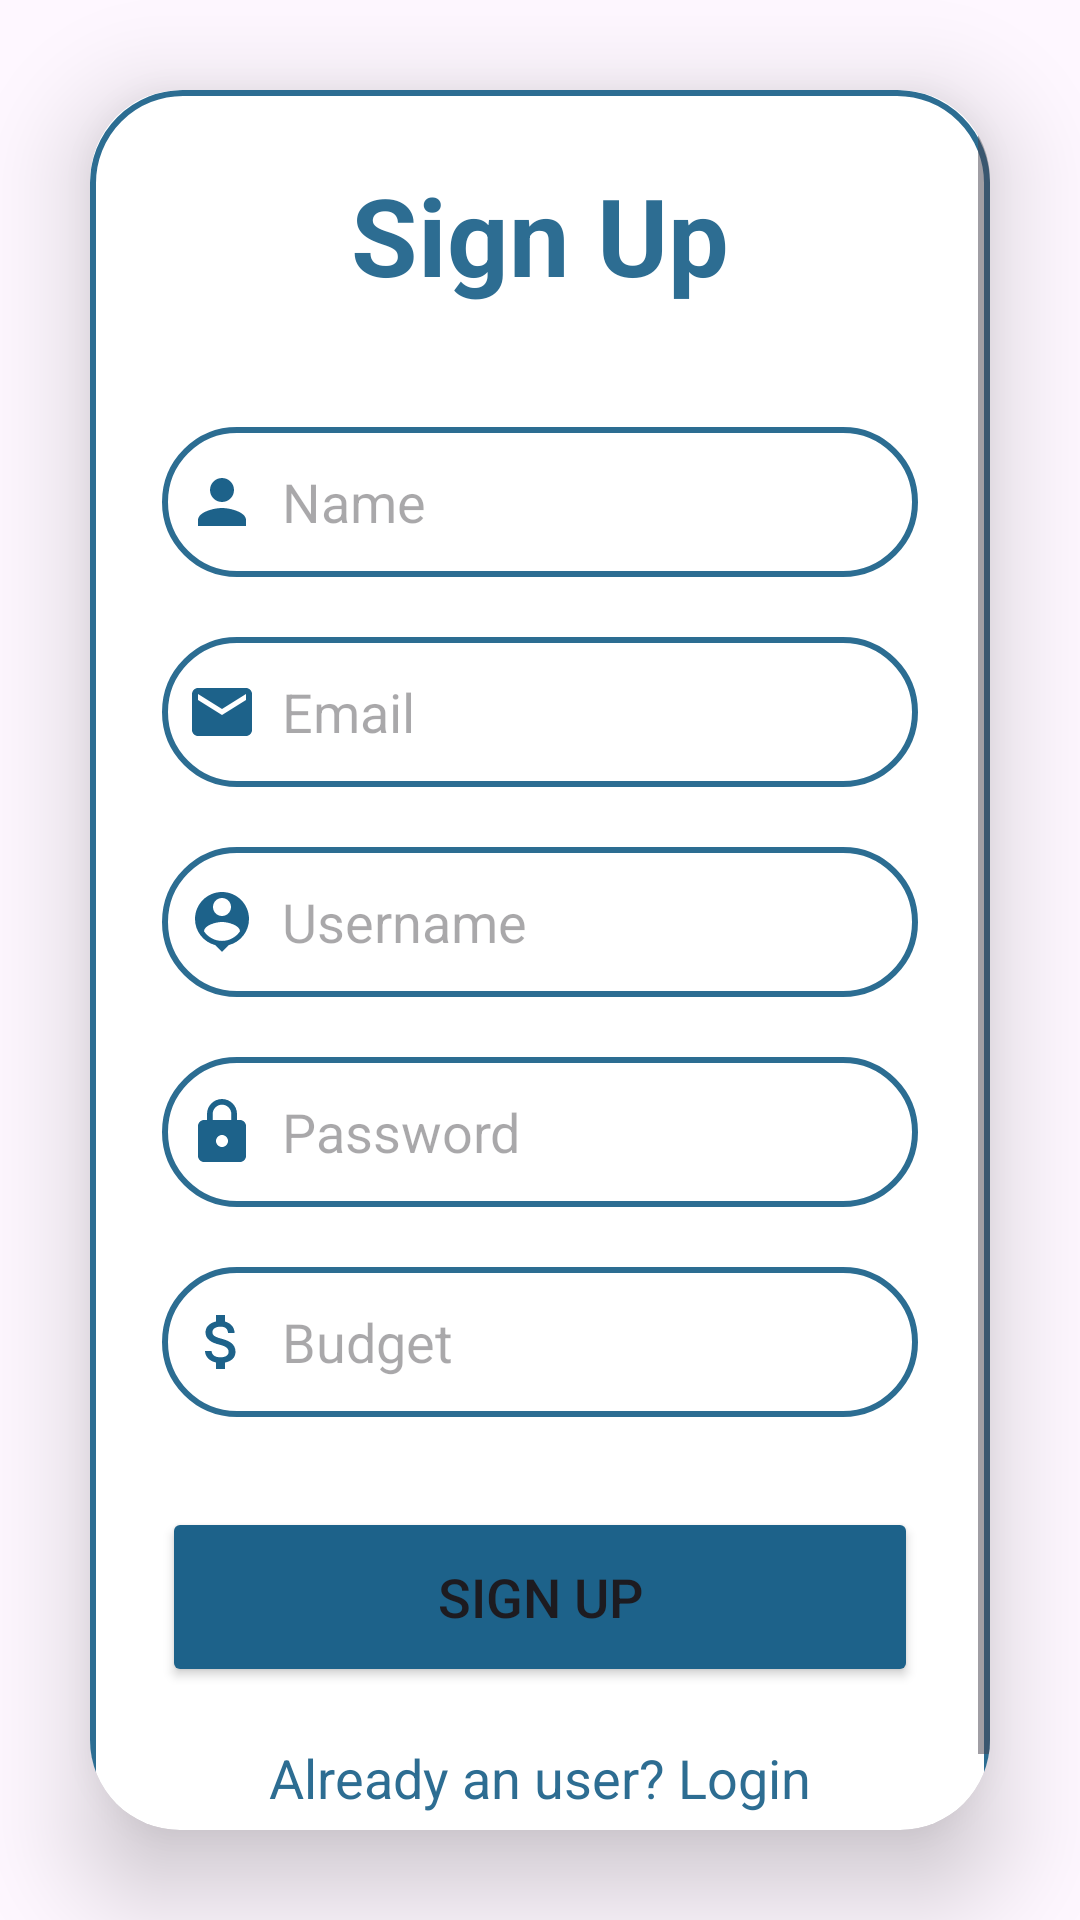

Reconstruct the res/layout file that produces this screen, plus the resources it refers to.
<!-- AndroidManifest.xml: application theme Theme.MindYourMoneyApp -->
<!-- res/layout/activity_signup.xml -->
<?xml version="1.0" encoding="utf-8"?>
<LinearLayout
    xmlns:android="http://schemas.android.com/apk/res/android"
    xmlns:app="http://schemas.android.com/apk/res-auto"
    xmlns:tools="http://schemas.android.com/tools"
    android:layout_width="match_parent"
    android:layout_height="match_parent"
    android:orientation="vertical"
    android:gravity="center"
    android:background="@drawable/pagebkg"
    tools:context=".SignupActivity">

    <androidx.cardview.widget.CardView
        android:layout_width="match_parent"
        android:layout_height="wrap_content"
        android:layout_margin="30dp"
        app:cardCornerRadius="30dp"
        app:cardElevation="20dp">

        <ScrollView
            android:layout_width="match_parent"
            android:layout_height="wrap_content"
            android:fillViewport="true">

        <LinearLayout
            android:layout_width="match_parent"
            android:layout_height="wrap_content"
            android:orientation="vertical"
            android:layout_gravity="center_horizontal"
            android:padding="24dp"
            android:background="@drawable/lavender_border">

            <TextView
                android:layout_width="match_parent"
                android:layout_height="wrap_content"
                android:text="Sign Up"
                android:textSize="36sp"
                android:textAlignment="center"
                android:textStyle="bold"
                android:textColor="@color/whale"/>

            <EditText
                android:layout_width="match_parent"
                android:layout_height="50dp"
                android:id="@+id/signup_name"
                android:background="@drawable/lavender_border"
                android:layout_marginTop="40dp"
                android:padding="8dp"
                android:hint="Name"
                android:drawableLeft="@drawable/ic_baseline_person_24"
                android:drawablePadding="8dp"
                android:textColor="@color/grey"/>

            <EditText
                android:layout_width="match_parent"
                android:layout_height="50dp"
                android:id="@+id/signup_email"
                android:background="@drawable/lavender_border"
                android:layout_marginTop="20dp"
                android:padding="8dp"
                android:hint="Email"
                android:drawableLeft="@drawable/ic_baseline_email_24"
                android:drawablePadding="8dp"
                android:textColor="@color/grey"/>

            <EditText
                android:layout_width="match_parent"
                android:layout_height="50dp"
                android:id="@+id/signup_username"
                android:background="@drawable/lavender_border"
                android:layout_marginTop="20dp"
                android:padding="8dp"
                android:hint="Username"
                android:drawableLeft="@drawable/ic_baseline_person_pin_24"
                android:drawablePadding="8dp"
                android:textColor="@color/grey"/>

            <EditText
                android:layout_width="match_parent"
                android:layout_height="50dp"
                android:id="@+id/signup_password"
                android:background="@drawable/lavender_border"
                android:layout_marginTop="20dp"
                android:padding="8dp"
                android:hint="Password"
                android:inputType="textPassword"
                android:drawableLeft="@drawable/ic_baseline_lock_24"
                android:drawablePadding="8dp"
                android:textColor="@color/black"/>

            <EditText
                android:layout_width="match_parent"
                android:layout_height="50dp"
                android:id="@+id/signup_budget"
                android:background="@drawable/lavender_border"
                android:layout_marginTop="20dp"
                android:padding="8dp"
                android:hint="Budget"
                android:inputType="number"
                android:drawableLeft="@drawable/ic_baseline_attach_money_24"
                android:drawablePadding="8dp"
                android:textColor="@color/grey"/>

            <Button
                android:id="@+id/signup_button"
                android:layout_width="match_parent"
                android:layout_height="60dp"
                android:layout_marginTop="30dp"
                android:backgroundTint="#1D628A"
                android:text="Sign Up"
                android:textSize="18sp"
                app:cornerRadius="20dp" />

            <TextView
                android:layout_width="wrap_content"
                android:layout_height="wrap_content"
                android:id="@+id/loginRedirectText"
                android:text="Already an user? Login"
                android:layout_gravity="center"
                android:padding="8dp"
                android:layout_marginTop="10dp"
                android:textSize="18sp"
                android:textColor="@color/blue"/>

        </LinearLayout>
        </ScrollView>
    </androidx.cardview.widget.CardView>

</LinearLayout>
<!-- resources referenced by this layout -->
<resources>
  <color name="black">#FF000000</color>
  <color name="blue">#ED1D628A</color>
  <color name="grey">#ff424242</color>
  <color name="whale">#ED1D628A</color>
  <!-- drawable ic_baseline_attach_money_24 (drawable) -->
  <vector xmlns:android="http://schemas.android.com/apk/res/android" android:height="24dp" android:tint="#1D628A" android:viewportHeight="24" android:viewportWidth="24" android:width="24dp">
  
      <path android:fillColor="@android:color/white" android:pathData="M11.8,10.9c-2.27,-0.59 -3,-1.2 -3,-2.15 0,-1.09 1.01,-1.85 2.7,-1.85 1.78,0 2.44,0.85 2.5,2.1h2.21c-0.07,-1.72 -1.12,-3.3 -3.21,-3.81V3h-3v2.16c-1.94,0.42 -3.5,1.68 -3.5,3.61 0,2.31 1.91,3.46 4.7,4.13 2.5,0.6 3,1.48 3,2.41 0,0.69 -0.49,1.79 -2.7,1.79 -2.06,0 -2.87,-0.92 -2.98,-2.1h-2.2c0.12,2.19 1.76,3.42 3.68,3.83V21h3v-2.15c1.95,-0.37 3.5,-1.5 3.5,-3.55 0,-2.84 -2.43,-3.81 -4.7,-4.4z"/>
  
  </vector>
  <!-- drawable ic_baseline_email_24 (drawable) -->
  <vector android:height="24dp" android:tint="#1D628A"
      android:viewportHeight="24" android:viewportWidth="24"
      android:width="24dp" xmlns:android="http://schemas.android.com/apk/res/android">
      <path android:fillColor="@android:color/white" android:pathData="M20,4L4,4c-1.1,0 -1.99,0.9 -1.99,2L2,18c0,1.1 0.9,2 2,2h16c1.1,0 2,-0.9 2,-2L22,6c0,-1.1 -0.9,-2 -2,-2zM20,8l-8,5 -8,-5L4,6l8,5 8,-5v2z"/>
  </vector>
  <!-- drawable ic_baseline_lock_24 (drawable) -->
  <vector android:height="24dp" android:tint="#1D628A"
      android:viewportHeight="24" android:viewportWidth="24"
      android:width="24dp" xmlns:android="http://schemas.android.com/apk/res/android">
      <path android:fillColor="@android:color/white" android:pathData="M18,8h-1L17,6c0,-2.76 -2.24,-5 -5,-5S7,3.24 7,6v2L6,8c-1.1,0 -2,0.9 -2,2v10c0,1.1 0.9,2 2,2h12c1.1,0 2,-0.9 2,-2L20,10c0,-1.1 -0.9,-2 -2,-2zM12,17c-1.1,0 -2,-0.9 -2,-2s0.9,-2 2,-2 2,0.9 2,2 -0.9,2 -2,2zM15.1,8L8.9,8L8.9,6c0,-1.71 1.39,-3.1 3.1,-3.1 1.71,0 3.1,1.39 3.1,3.1v2z"/>
  </vector>
  <!-- drawable ic_baseline_person_24 (drawable) -->
  <vector android:height="24dp" android:tint="#1D628A"
      android:viewportHeight="24" android:viewportWidth="24"
      android:width="24dp" xmlns:android="http://schemas.android.com/apk/res/android">
      <path android:fillColor="@android:color/white" android:pathData="M12,12c2.21,0 4,-1.79 4,-4s-1.79,-4 -4,-4 -4,1.79 -4,4 1.79,4 4,4zM12,14c-2.67,0 -8,1.34 -8,4v2h16v-2c0,-2.66 -5.33,-4 -8,-4z"/>
  </vector>
  <!-- drawable ic_baseline_person_pin_24 (drawable) -->
  <vector android:height="24dp" android:tint="#1D628A"
      android:viewportHeight="24" android:viewportWidth="24"
      android:width="24dp" xmlns:android="http://schemas.android.com/apk/res/android">
      <path android:fillColor="@android:color/white" android:pathData="M12,2c-4.97,0 -9,4.03 -9,9 0,4.17 2.84,7.67 6.69,8.69L12,22l2.31,-2.31C18.16,18.67 21,15.17 21,11c0,-4.97 -4.03,-9 -9,-9zM12,4c1.66,0 3,1.34 3,3s-1.34,3 -3,3 -3,-1.34 -3,-3 1.34,-3 3,-3zM12,18.3c-2.5,0 -4.71,-1.28 -6,-3.22 0.03,-1.99 4,-3.08 6,-3.08 1.99,0 5.97,1.09 6,3.08 -1.29,1.94 -3.5,3.22 -6,3.22z"/>
  </vector>
  <!-- drawable lavender_border (drawable) -->
  <?xml version="1.0" encoding="utf-8"?>
  <shape xmlns:android="http://schemas.android.com/apk/res/android"
      android:shape="rectangle">
  
      <stroke
          android:width="2dp"
          android:color="@color/whale"/>
  
      <corners
          android:radius="30dp"/>
  
  </shape>
  <style name="Theme.MindYourMoneyApp" parent="Base.Theme.MindYourMoneyApp" />
  <style name="Base.Theme.MindYourMoneyApp" parent="Theme.Material3.DayNight.NoActionBar">
          
          <item name="android:color">@color/blue</item>
          <item name="colorPrimary">@color/blue</item>
          <item name="colorPrimaryVariant">@color/blue</item>
          <item name="colorOnPrimary">@color/white</item>
          <item name="android:windowLightStatusBar">false</item>
          <item name="android:statusBarColor">@color/blue</item>
          
      </style>
  <color name="white">#FFFFFFFF</color>
</resources>
